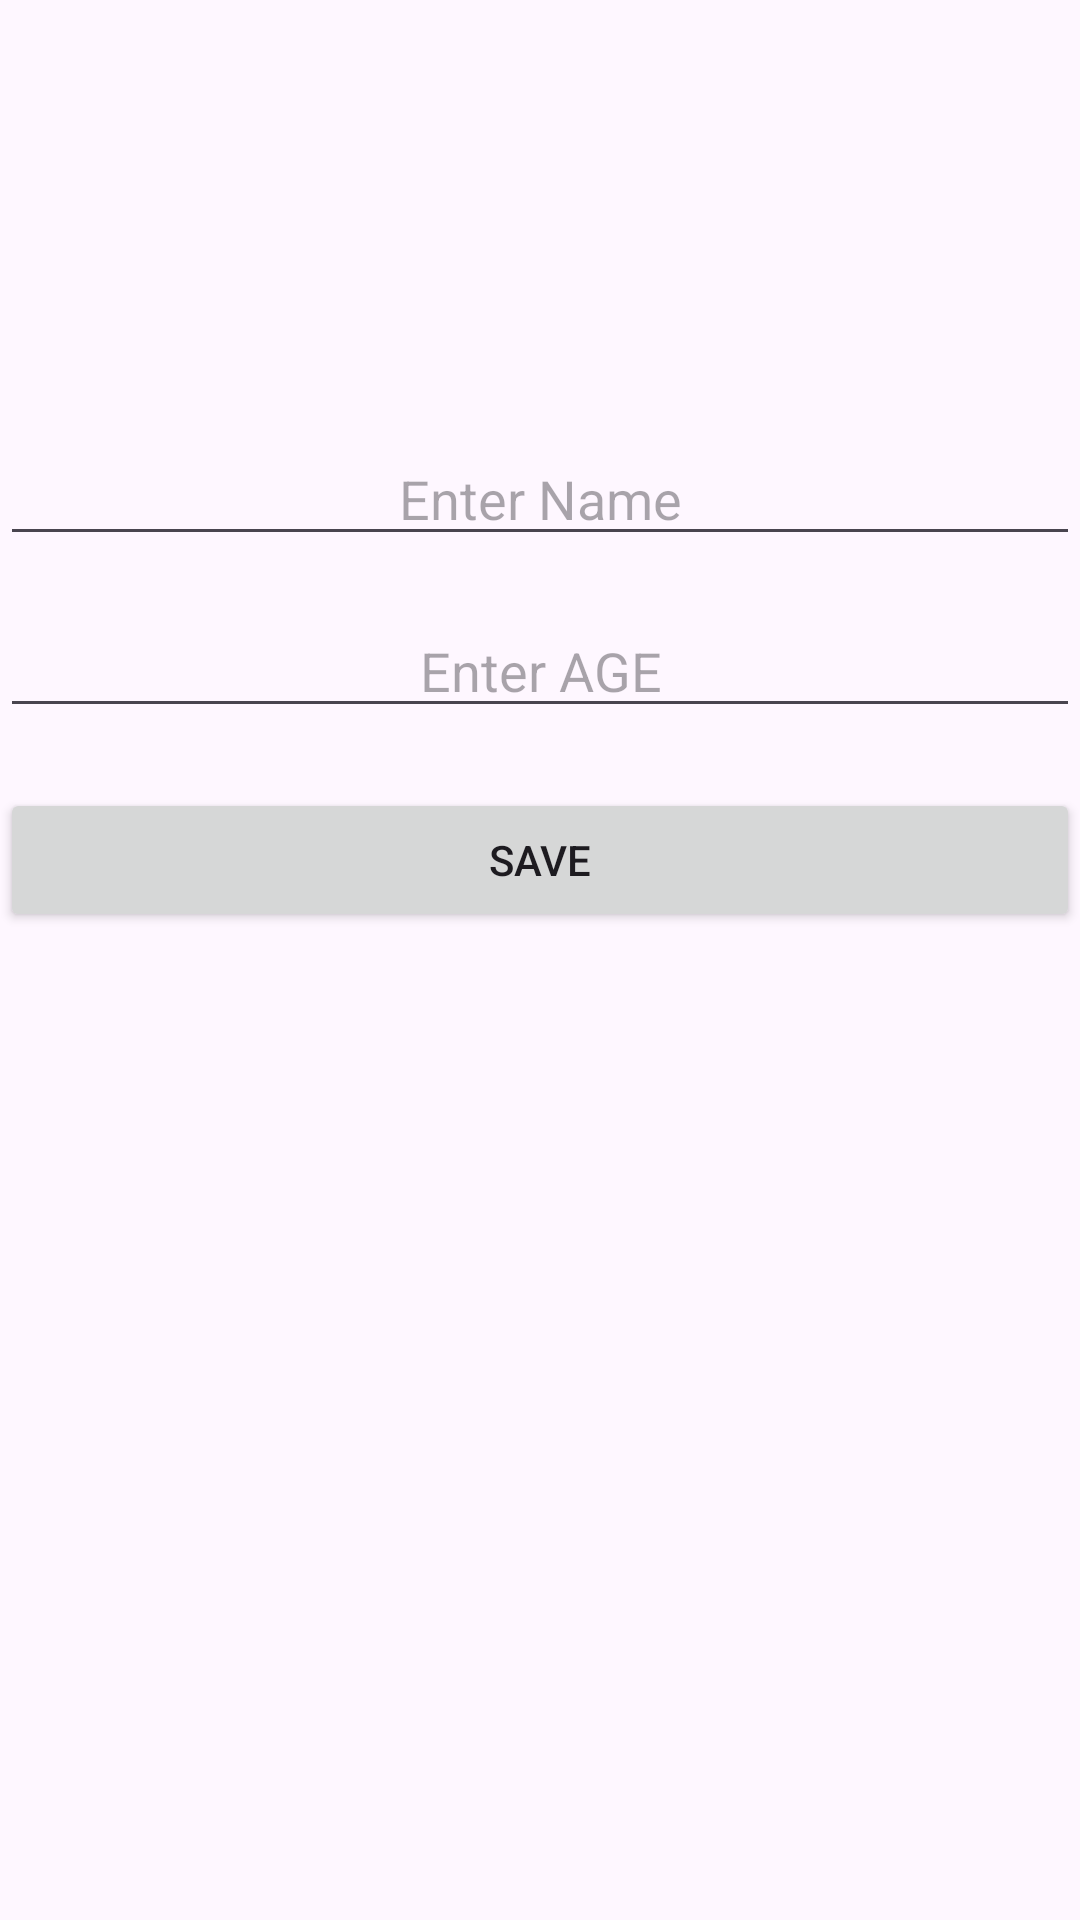

This screen was rendered from an Android layout file. Write that file and the resources it references.
<!-- AndroidManifest.xml: application theme Theme.ViewModelNY -->
<!-- res/layout/fragment_save_state_handle.xml -->
<?xml version="1.0" encoding="utf-8"?>
<androidx.constraintlayout.widget.ConstraintLayout xmlns:android="http://schemas.android.com/apk/res/android"
    xmlns:app="http://schemas.android.com/apk/res-auto"
    xmlns:tools="http://schemas.android.com/tools"
    android:layout_width="match_parent"
    android:layout_height="match_parent"
    tools:context=".savedStateHandle.SaveStateHandleFragment">

    <EditText
        android:id="@+id/name_ed"
        android:layout_width="match_parent"
        android:layout_height="wrap_content"
        android:layout_marginTop="144dp"
        android:autofillHints="name"
        android:gravity="center"
        android:hint="Enter Name"
        android:inputType="text"
        app:layout_constraintEnd_toEndOf="parent"
        app:layout_constraintStart_toStartOf="parent"
        app:layout_constraintTop_toTopOf="parent" />

    <EditText
        android:id="@+id/age_ed"
        android:layout_width="match_parent"
        android:layout_height="wrap_content"
        android:layout_marginTop="16dp"
        android:gravity="center"
        android:hint="Enter AGE"
        android:inputType="number"
        app:layout_constraintEnd_toEndOf="parent"
        app:layout_constraintStart_toStartOf="parent"
        app:layout_constraintTop_toBottomOf="@id/name_ed" />

    <Button
        android:id="@+id/saveBtn"
        android:layout_width="match_parent"
        android:layout_height="wrap_content"
        android:layout_marginTop="20dp"
        android:text="Save"
        app:layout_constraintEnd_toEndOf="parent"
        app:layout_constraintStart_toStartOf="parent"
        app:layout_constraintTop_toBottomOf="@id/age_ed" />

</androidx.constraintlayout.widget.ConstraintLayout>
<!-- resources referenced by this layout -->
<resources>
  <style name="Theme.ViewModelNY" parent="Base.Theme.ViewModelNY" />
  <style name="Base.Theme.ViewModelNY" parent="Theme.Material3.DayNight.NoActionBar">
          
          
      </style>
</resources>
